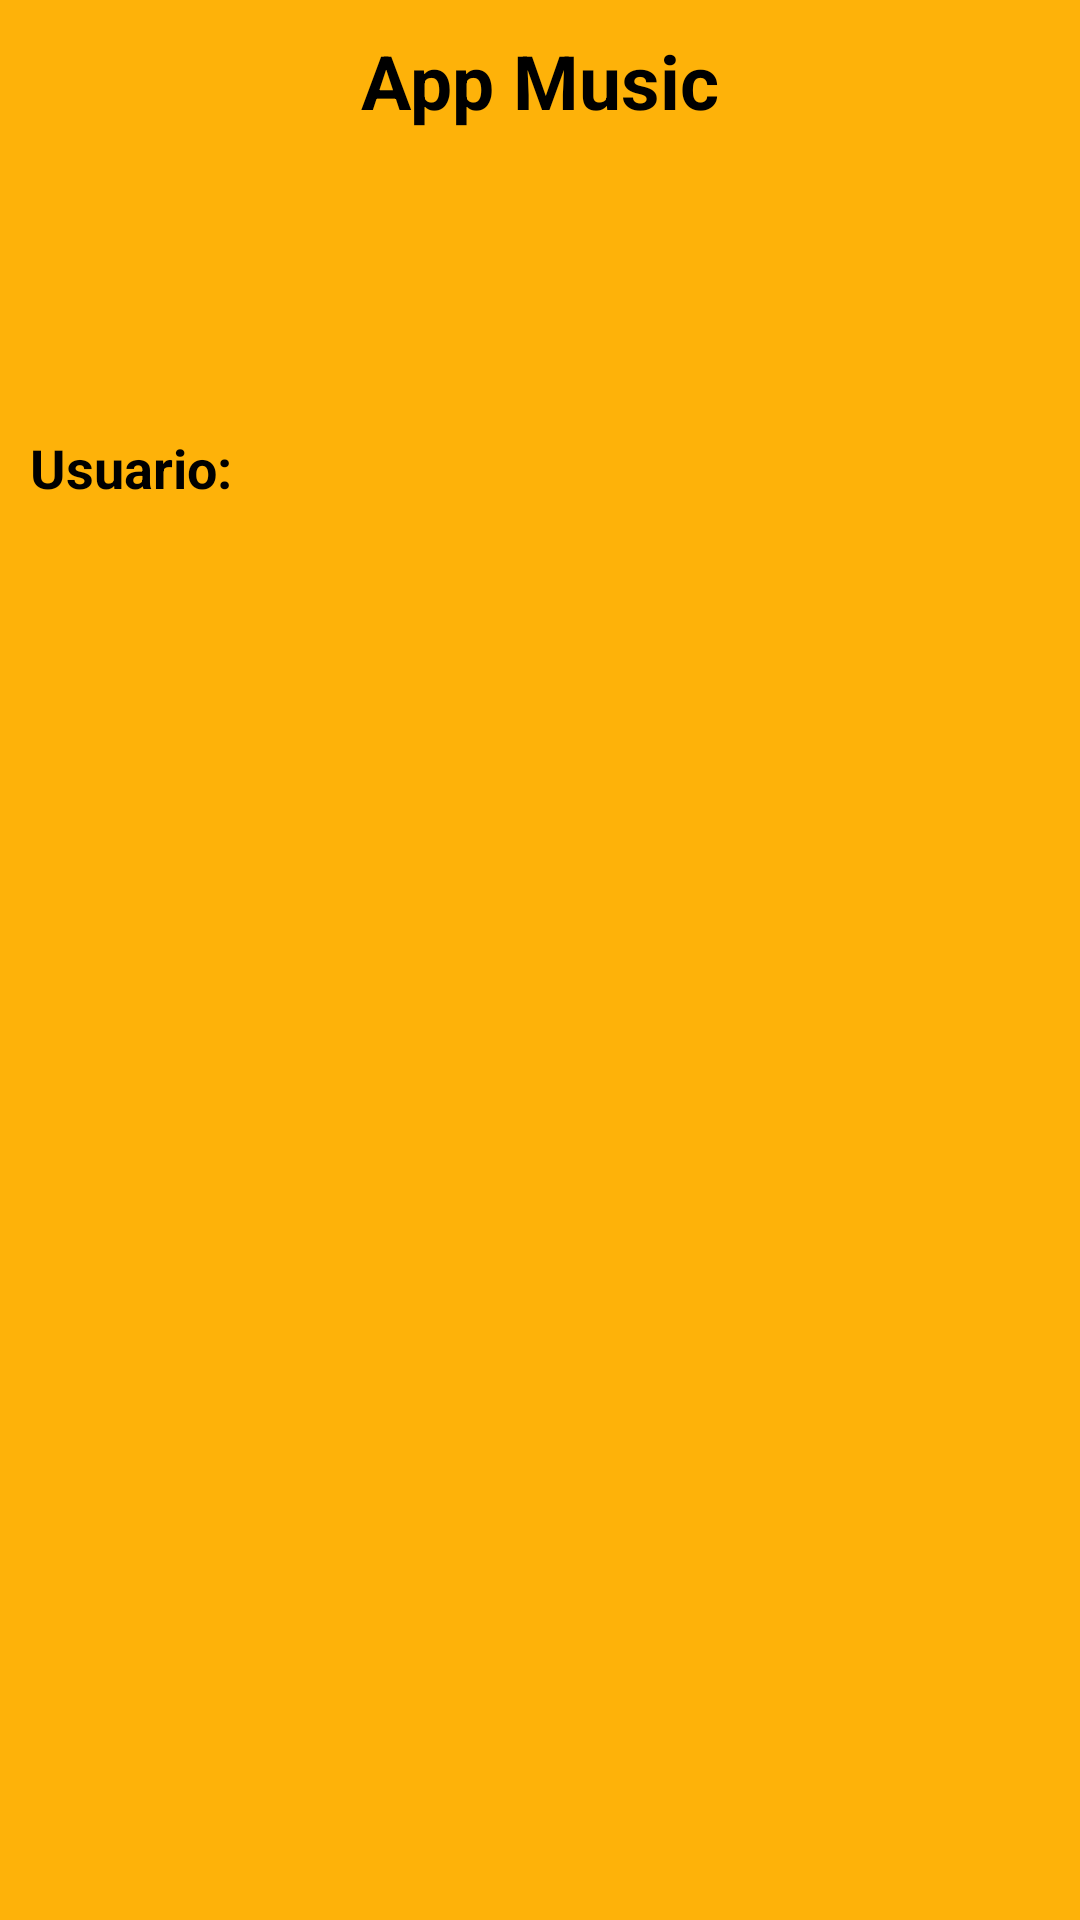

Android layout source for this screen:
<!-- AndroidManifest.xml: application theme Theme.AppMusic -->
<!-- res/layout/header_menuartista.xml -->
<?xml version="1.0" encoding="utf-8"?>
<LinearLayout xmlns:android="http://schemas.android.com/apk/res/android"
    android:orientation="vertical"
    android:layout_width="match_parent"
    android:layout_height="200dp"
    android:padding="10dp"
    android:background="@color/orange">
    <LinearLayout
        android:layout_width="match_parent"
        android:layout_height="wrap_content"
        android:orientation="vertical">
    <TextView
        android:layout_width="wrap_content"
        android:layout_height="wrap_content"
        android:text="App Music"
        android:textColor="@color/black"
        android:textSize="25sp"
        android:textStyle="bold"
        android:layout_gravity="center"
        />

    <ImageView
        android:id="@+id/idLogoArtistaLogeado"
        android:layout_width="150dp"
        android:layout_height="100dp"
        android:layout_gravity="center" />

        <LinearLayout
            android:layout_width="wrap_content"
            android:layout_height="wrap_content"
            android:orientation="horizontal">
        <TextView
            android:layout_width="wrap_content"
            android:layout_height="wrap_content"
            android:textColor="@color/black"
            android:textSize="18dp"
            android:textStyle="bold"
            android:text="Usuario: "
            />
        <TextView
            android:id="@+id/idNombreArtistaLogeado"
            android:layout_width="wrap_content"
            android:layout_height="wrap_content"
            android:textColor="@color/black"
            android:textSize="15dp"
            android:textStyle="bold" />
        </LinearLayout>
    </LinearLayout>





</LinearLayout>
<!-- resources referenced by this layout -->
<resources>
  <color name="black">#FF000000</color>
  <color name="orange">#FEB209</color>
  <style name="Theme.AppMusic" parent="Theme.MaterialComponents.DayNight.NoActionBar">
          
          <item name="colorPrimary">@color/purple_500</item>
          <item name="colorPrimaryVariant">@color/purple_700</item>
          <item name="colorOnPrimary">@color/white</item>
          
          <item name="colorSecondary">@color/purple_500</item>
          <item name="colorSecondaryVariant">@color/purple_500</item>
          <item name="colorOnSecondary">@color/black</item>
          
          <item name="android:statusBarColor" tools:targetApi="l">?attr/colorPrimaryVariant</item>
          
      </style>
  <color name="purple_500">#FEB209</color>
  <color name="purple_700">#feb81d</color>
  <color name="white">#FFFFFFFF</color>
</resources>
